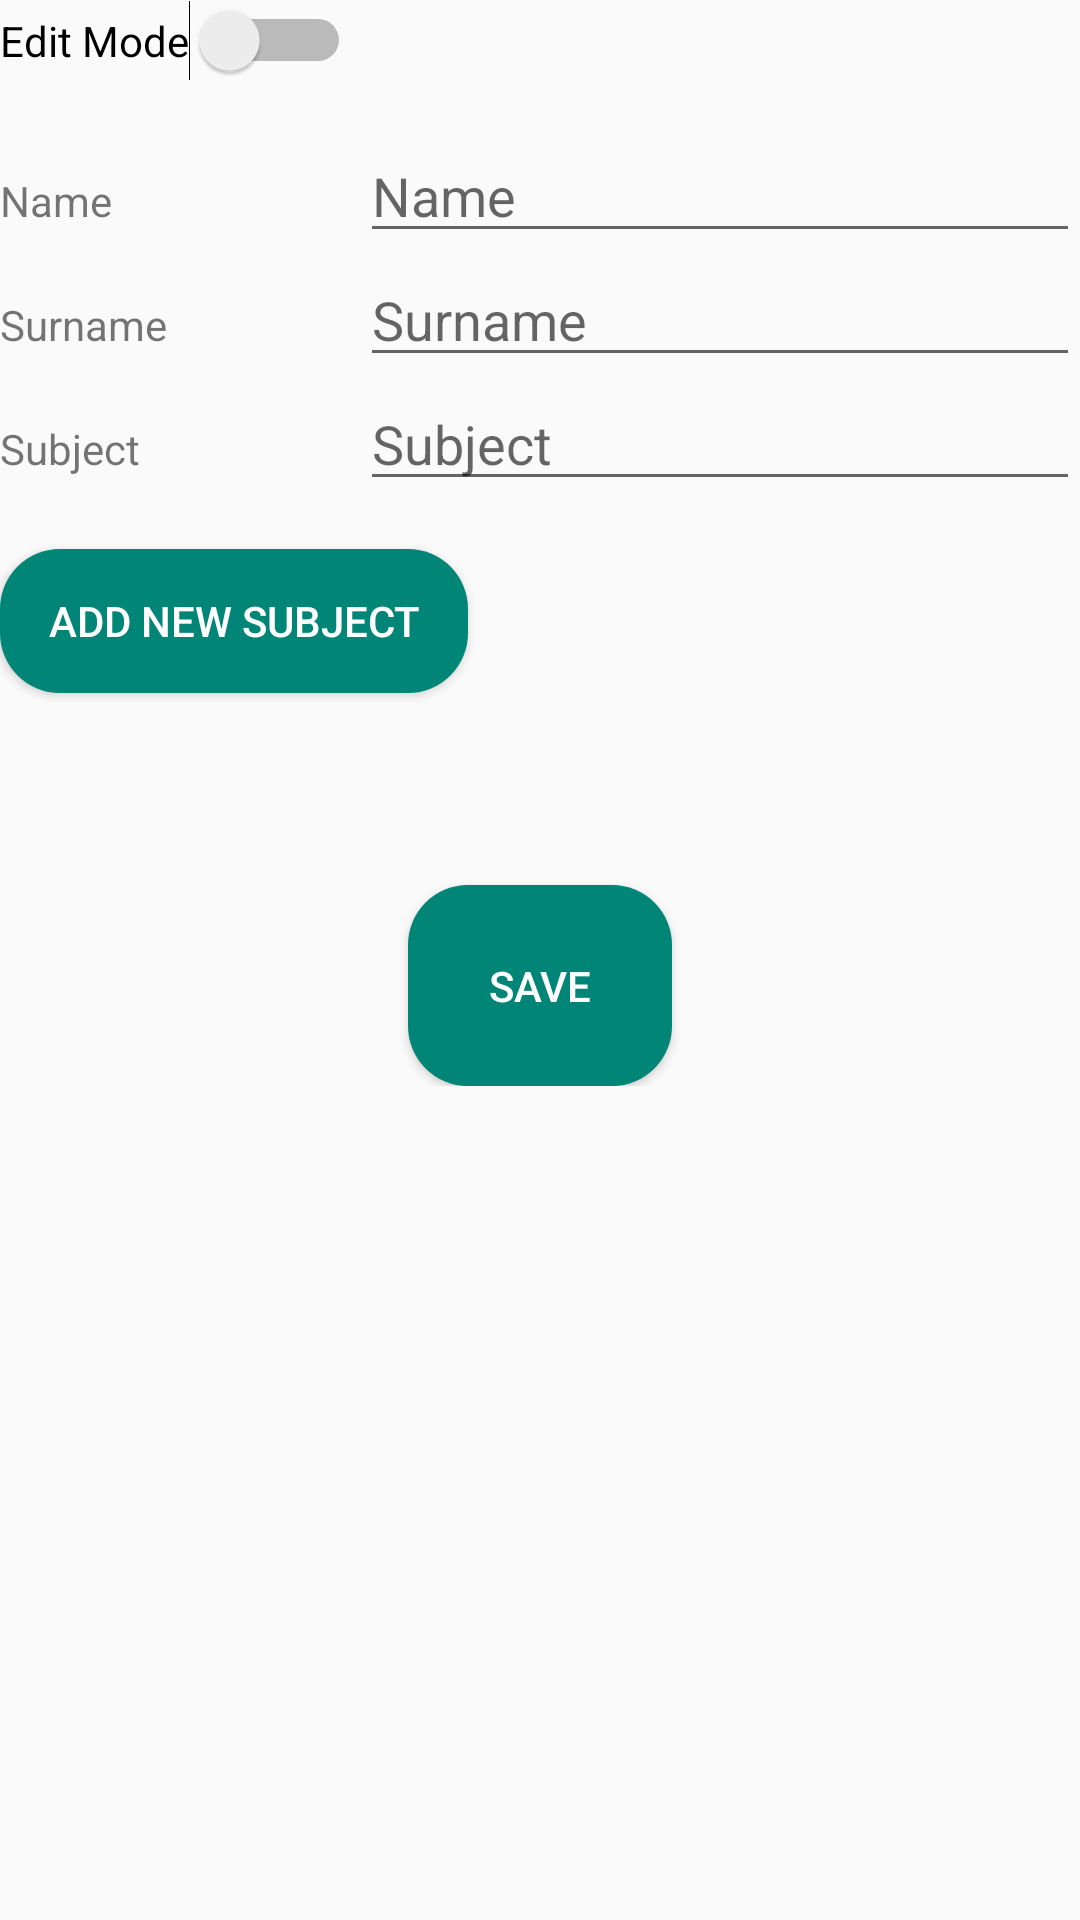

This screen was rendered from an Android layout file. Write that file and the resources it references.
<!-- AndroidManifest.xml: application theme AppTheme -->
<!-- res/layout/activity_teacher_profile.xml -->
<?xml version="1.0" encoding="utf-8"?>
<LinearLayout xmlns:android="http://schemas.android.com/apk/res/android"
    xmlns:app="http://schemas.android.com/apk/res-auto"
    xmlns:tools="http://schemas.android.com/tools"
    android:layout_width="match_parent"
    android:layout_height="match_parent"
    android:layout_margin="16dp"
    android:orientation="vertical"
    tools:context=".TeacherProfileActivity">

    <ScrollView
        android:layout_width="match_parent"
        android:layout_height="match_parent">

        <LinearLayout
            android:layout_width="match_parent"
            android:layout_height="match_parent"
            android:orientation="vertical">

            <Switch
                android:id="@+id/switch_teacher"
                android:layout_width="wrap_content"
                android:layout_height="wrap_content"
                android:text="@string/switch_switchmode" />

            <LinearLayout
                android:id="@+id/teacher_profile_layout"
                android:layout_width="match_parent"
                android:layout_height="wrap_content"
                android:orientation="vertical">

                <LinearLayout
                    android:layout_width="match_parent"
                    android:layout_height="wrap_content"
                    android:layout_marginTop="@dimen/space_16">

                    <TextView
                        android:id="@+id/textview_name"
                        android:layout_width="0dp"
                        android:layout_height="wrap_content"
                        android:layout_weight="1"
                        android:text="@string/textview_name" />

                    <EditText
                        android:id="@+id/edittext_name"
                        android:layout_width="0dp"
                        android:layout_height="wrap_content"
                        android:layout_weight="2"
                        android:ems="10"
                        android:hint="@string/edittext_name"
                        android:inputType="textPersonName" />
                </LinearLayout>

                <LinearLayout
                    android:layout_width="match_parent"
                    android:layout_height="wrap_content">

                    <TextView
                        android:id="@+id/textView14"
                        android:layout_width="0dp"
                        android:layout_height="wrap_content"
                        android:layout_weight="1"
                        android:text="@string/textview_surname" />

                    <EditText
                        android:id="@+id/edittext_surname"
                        android:layout_width="0dp"
                        android:layout_height="wrap_content"
                        android:layout_weight="2"
                        android:ems="10"
                        android:hint="@string/edittext_surname"
                        android:inputType="textPersonName" />
                </LinearLayout>

                <LinearLayout
                    android:layout_width="match_parent"
                    android:layout_height="wrap_content">

                    <TextView
                        android:id="@+id/textview_subject"
                        android:layout_width="0dp"
                        android:layout_height="wrap_content"
                        android:layout_weight="1"
                        android:text="@string/textview_subject" />

                    <EditText
                        android:id="@+id/edittext_subject"
                        android:layout_width="0dp"
                        android:layout_height="wrap_content"
                        android:layout_weight="2"
                        android:ems="10"
                        android:hint="@string/textview_subject"
                        android:inputType="textPersonName" />
                </LinearLayout>
            </LinearLayout>

            <Button
                android:id="@+id/btn_addsubject"
                android:layout_width="wrap_content"
                android:layout_height="wrap_content"
                android:layout_marginTop="@dimen/space_16"
                android:background="@drawable/btn_rounded"
                android:onClick="addNewSubject"
                android:paddingLeft="@dimen/space_16"
                android:paddingRight="@dimen/space_16"
                android:text="@string/btn_addsubject"
                android:textAlignment="center"
                android:textColor="@android:color/white" />

            <Button
                android:id="@+id/saveTeacherDetailsBTN"
                android:layout_width="wrap_content"
                android:layout_height="wrap_content"
                android:layout_gravity="center"
                android:layout_marginTop="@dimen/space_64"
                android:background="@drawable/btn_rounded"
                android:paddingLeft="@dimen/space_16"
                android:paddingTop="@dimen/space_24"
                android:paddingRight="@dimen/space_16"
                android:paddingBottom="@dimen/space_24"
                android:text="@string/btn_saveteacherdetails"
                android:textColor="@android:color/white"
                android:onClick="btnSaveTeacherOnClick"/>

        </LinearLayout>


    </ScrollView>

</LinearLayout>
<!-- resources referenced by this layout -->
<resources>
  <dimen name="space_16">16dp</dimen>
  <dimen name="space_24">24dp</dimen>
  <dimen name="space_64">64dp</dimen>
  <!-- drawable btn_rounded (drawable) -->
  <?xml version="1.0" encoding="utf-8"?>
  <shape xmlns:android="http://schemas.android.com/apk/res/android" android:shape="rectangle" android:padding="10dp">
      <solid android:color="@color/colorPrimary"/>
      <corners
          android:radius="20dp"/>
  </shape>
  <string name="btn_addsubject">Add new subject</string>
  <string name="btn_saveteacherdetails">Save</string>
  <string name="edittext_name">Name</string>
  <string name="edittext_surname">Surname</string>
  <string name="switch_switchmode">Edit Mode</string>
  <string name="textview_name">Name</string>
  <string name="textview_subject">Subject</string>
  <string name="textview_surname">Surname</string>
  <style name="AppTheme" parent="Theme.AppCompat.Light.DarkActionBar">
          
          <item name="colorPrimary">@color/colorPrimary</item>
          <item name="colorPrimaryDark">@color/colorPrimaryDark</item>
          <item name="colorAccent">@color/colorAccent</item>
      </style>
  <color name="colorPrimary">#008577</color>
  <color name="colorPrimaryDark">#00574B</color>
  <color name="colorAccent">#D81B60</color>
</resources>
